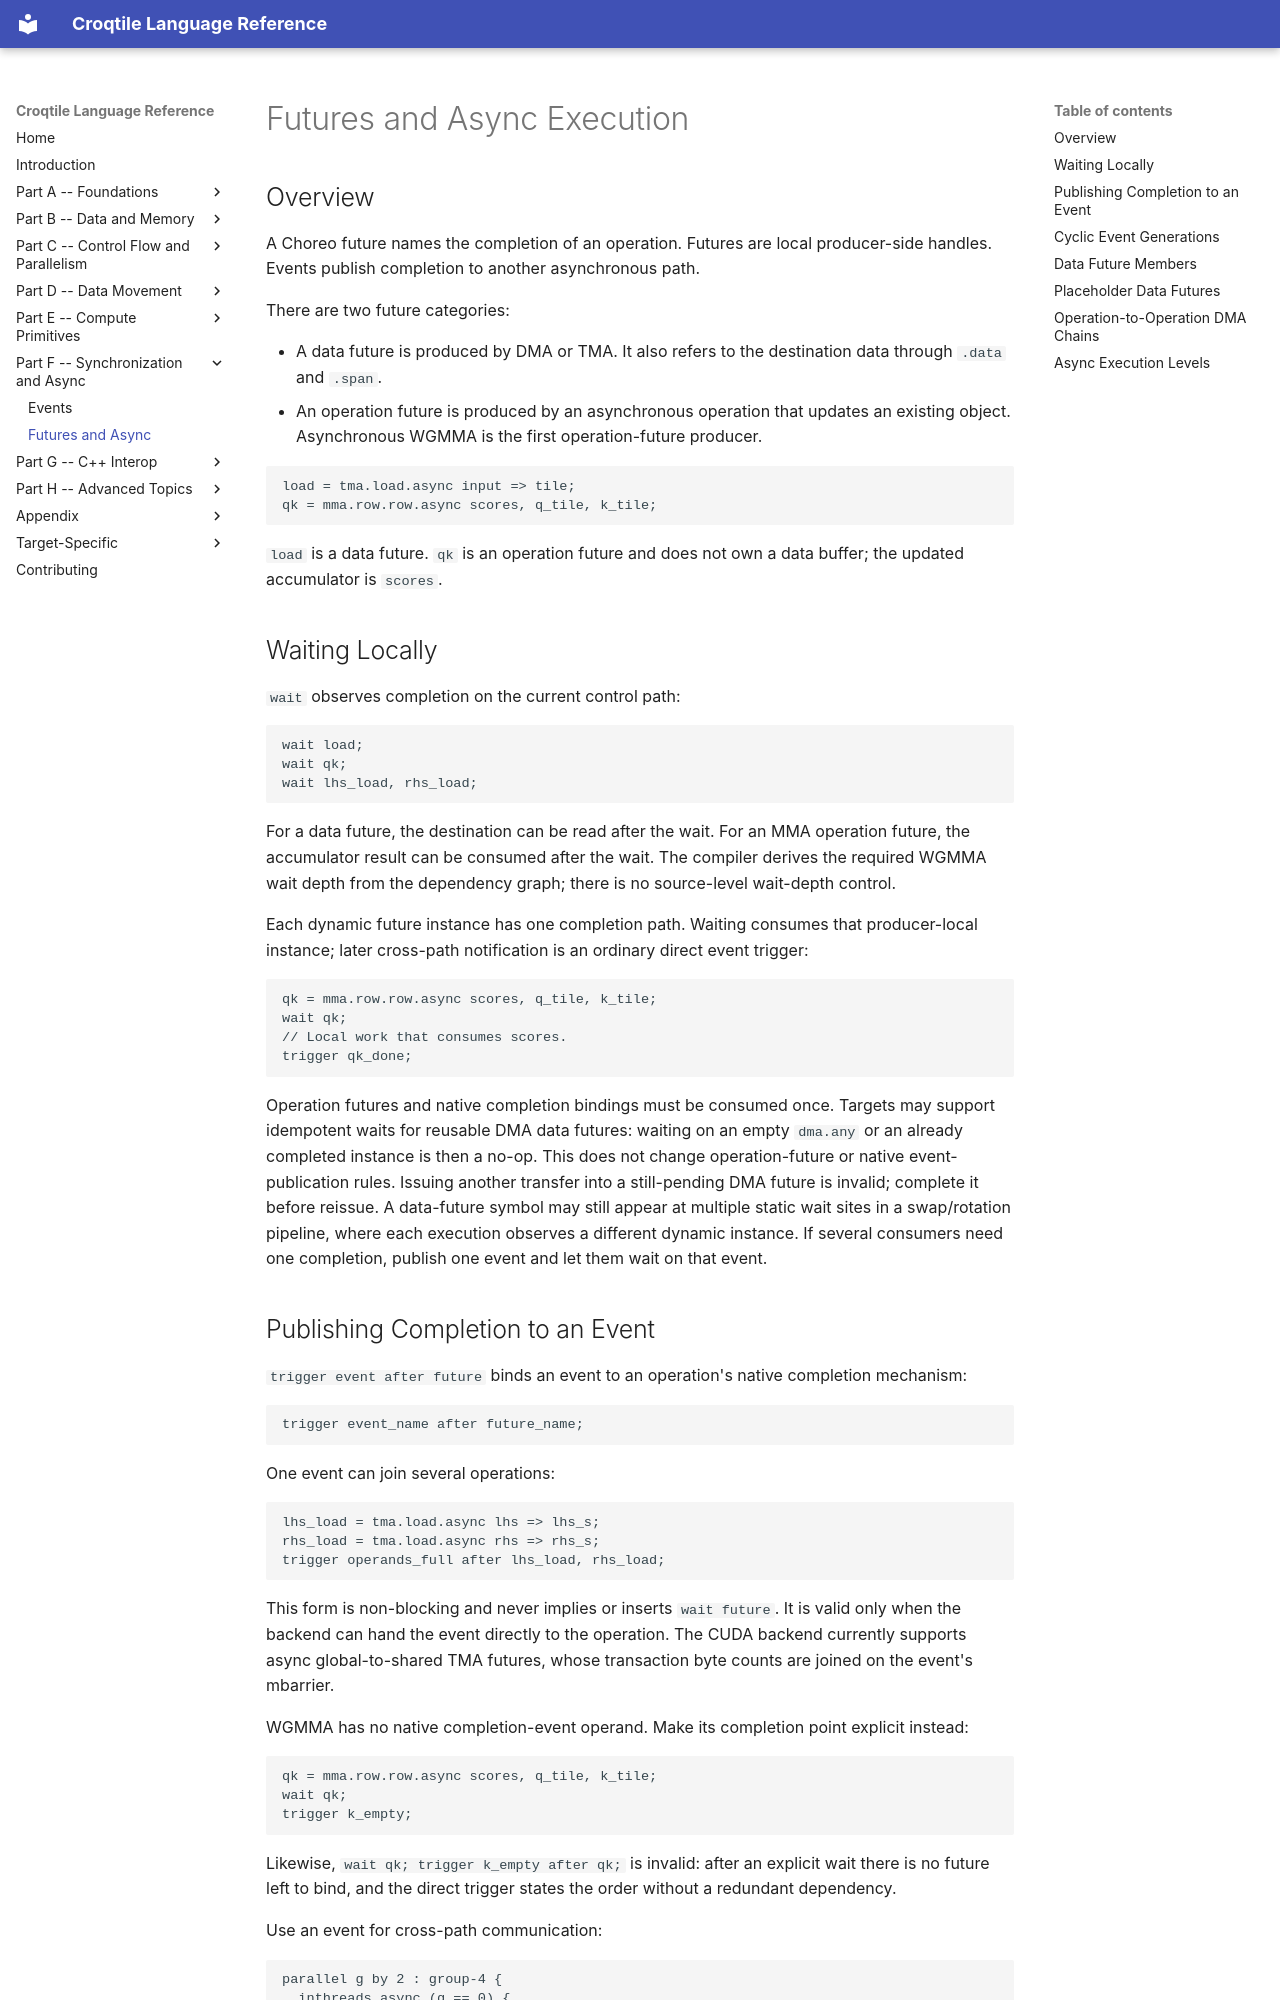

repository: LancerLab/croqtile · page: futures-and-async/index.html · generator: mkdocs

# Futures and Async Execution

## Overview

A Choreo future names the completion of an operation. Futures are local
producer-side handles. Events publish completion to another asynchronous path.

There are two future categories:

- A data future is produced by DMA or TMA. It also refers to the destination
  data through `.data` and `.span`.
- An operation future is produced by an asynchronous operation that updates an
  existing object. Asynchronous WGMMA is the first operation-future producer.

```choreo
load = tma.load.async input => tile;
qk = mma.row.row.async scores, q_tile, k_tile;
```

`load` is a data future. `qk` is an operation future and does not own a data
buffer; the updated accumulator is `scores`.

## Waiting Locally

`wait` observes completion on the current control path:

```choreo
wait load;
wait qk;
wait lhs_load, rhs_load;
```

For a data future, the destination can be read after the wait. For an MMA
operation future, the accumulator result can be consumed after the wait. The
compiler derives the required WGMMA wait depth from the dependency graph; there
is no source-level wait-depth control.

Each dynamic future instance has one completion path. Waiting consumes that
producer-local instance; later cross-path notification is an ordinary direct
event trigger:

```choreo
qk = mma.row.row.async scores, q_tile, k_tile;
wait qk;
// Local work that consumes scores.
trigger qk_done;
```

Operation futures and native completion bindings must be consumed once.
Targets may support idempotent waits for reusable DMA data futures: waiting
on an empty `dma.any` or an already completed instance is then a no-op.
This does not change operation-future or native event-publication rules.
Issuing another transfer into a still-pending DMA future is invalid; complete
it before reissue.
A data-future symbol may still appear at multiple static wait sites in a
swap/rotation pipeline, where each execution observes a different dynamic
instance. If several consumers need one completion, publish one event and let
them wait on that event.
